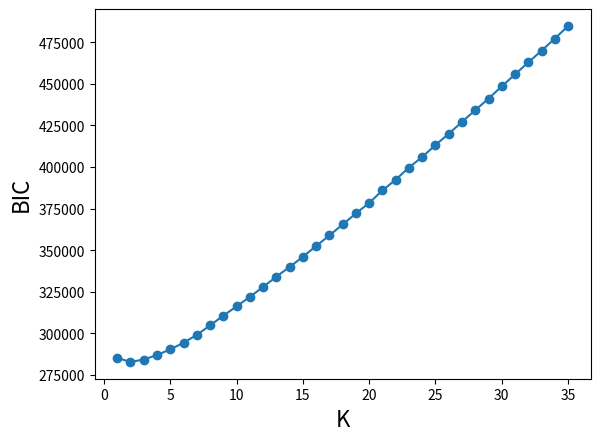
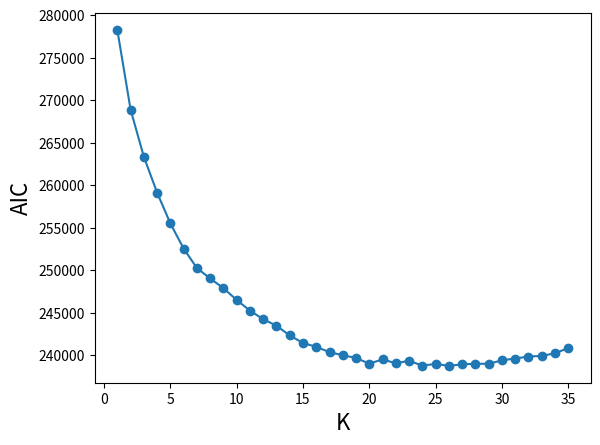
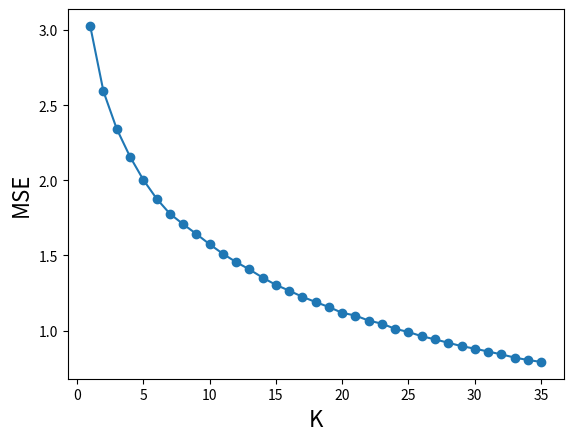

The script that saved these images, in order:
"""
Plot the model selection of the VB-NMF algorithm on the Sanger dataset.

We run our method on the entire dataset, so no test set.

We plot the MSE, BIC and AIC.
"""

import matplotlib.pyplot as plt

values_K = range(1,35+1)

vb_all_values = {'MSE': [3.0272045267867274, 2.5912982754926035, 2.3421361670917507, 2.1573447121174634, 2.0038243331243812, 1.8784259845268056, 1.7778387476966746, 1.708180464480777, 1.6429264869512277, 1.5743544560258957, 1.510963466212312, 1.4556030378512141, 1.4067992849188964, 1.352139317817434, 1.3038794309418051, 1.265443621895456, 1.2243072291024002, 1.189433738928334, 1.1561686922108647, 1.1175032736906385, 1.099602385471328, 1.065927015135751, 1.0453144714407552, 1.0110553320228033, 0.9900637907148588, 0.9618433024411556, 0.9409466977604016, 0.9184613303413715, 0.8959982159749676, 0.8790987197787278, 0.8602390454615657, 0.8410291237019341, 0.8200472590231683, 0.8036247007036755, 0.7909117242781721], 'loglikelihood': [-138379.73196191844, -132933.00697960873, -129397.98415939865, -126530.57279572886, -123960.73414372109, -121717.61056828291, -119814.62465031014, -118439.74426996421, -117111.14221036198, -115654.9915051248, -114264.97943092373, -113001.03622466451, -111856.12078137076, -110526.01789023768, -109321.18170649008, -108334.38968303277, -107257.48599766825, -106317.5299180052, -105395.42369197553, -104299.4118339516, -103791.11489491147, -102798.67578921128, -102188.75536988786, -101136.18855606556, -100483.28212715489, -99600.8398849109, -98935.61539521479, -98205.48454652501, -97443.1671045164, -96885.48032223292, -96231.39129112643, -95585.43415547578, -94864.8409259289, -94256.10530471621, -93802.97167136439], 'AIC': [278281.4639238369, 268910.01395921747, 263361.9683187973, 259149.14559145772, 255531.46828744217, 252567.22113656581, 250283.2493006203, 249055.48853992842, 247920.28442072397, 246529.9830102496, 245271.95886184747, 244266.07244932902, 243498.24156274152, 242360.03578047536, 241472.36341298016, 241020.77936606554, 240388.9719953365, 240031.0598360104, 239708.84738395107, 239038.8236679032, 239544.22978982294, 239081.35157842256, 239383.51073977572, 238800.37711213113, 239016.56425430978, 238773.6797698218, 238965.23079042957, 239026.96909305002, 239024.3342090328, 239430.96064446584, 239644.78258225287, 239874.86831095157, 239955.6818518578, 240260.21060943243, 240875.94334272877], 'BIC': [285250.93444804713, 282848.955007638, 284270.3798914281, 287027.0276882988, 290378.82090849354, 294384.0442818274, 299069.54297009215, 304811.25273361057, 310645.5191386164, 316224.6882523523, 321936.1346281604, 327899.71873985225, 334101.358377475, 339932.6231194191, 346014.4212761342, 352532.30775342986, 358869.97090691107, 365481.5292717952, 372128.78734394617, 378428.23415210855, 385903.11079823854, 392409.70311104844, 399681.33279661194, 406067.66969317757, 413253.32735956647, 419979.9133992888, 427140.93494410685, 434172.1437709376, 441138.97941113054, 448515.0763707739, 455698.3688327712, 462897.92508568015, 469948.2091507967, 477222.20843258157, 484807.41169008816]}


metrics = ['BIC', 'AIC', 'MSE']
for metric in metrics:
    plt.figure()
    #plt.title("Plot of %s against different values of K for VB-NMF" % metric)
    plt.xlabel("K", fontsize=16)
    plt.ylabel(metric, fontsize=16)
    
    plt.plot(values_K, vb_all_values[metric], linestyle='-', marker='o', label=metric)
    #plt.legend(loc=3)